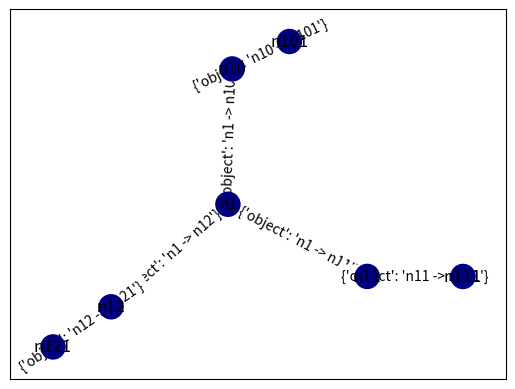

Reproduce this figure in Python.
# coding: utf-8

r"""Example of direct construction"""

import networkx as nx
import matplotlib.pyplot as plt

n1 = "n1"
n10 = "n10"
n11 = "n11"
n12 = "n12"
n101 = "n101"
n111 = "n111"
n121 = "n121"

A = nx.DiGraph()

# A.add_node(n1)
# A.add_node(n10)
# A.add_node(n11)

A.add_edge(n1, n10, object="n1 -> n10")
A.add_edge(n1, n11, object="n1 -> n11")
A.add_edge(n1, n12, object="n1 -> n12")

A.add_edge(n10, n101, object="n10 -> n101")
A.add_edge(n11, n111, object="n11 -> n111")
A.add_edge(n12, n121, object="n12 -> n121")
print(list(nx.bfs_edges(A, n1)))
print(nx.dfs_tree(A, n1))
print(A.number_of_nodes())
print(A.number_of_edges())

for node in A.nodes():
    out_edges_of_node = A.out_edges(node, data=True)
    # print("s--**--")
    # print(out_edges_of_node)
    # print("e--**--")

# A.show_plot()
# A.write_yaml("sample.yaml")
# A.write_json("sample.json")

val_map = {'A': 1.0,
           'D': 0.5714285714285714,
           'H': 0.0}

values = [val_map.get(node, 0.25) for node in A.nodes()]

pos = nx.spring_layout(A)
nx.draw_networkx_nodes(A, pos, cmap=plt.get_cmap('jet'),
                       node_color=values)
nx.draw_networkx_edges(A, pos, edgelist=A.edges(), edge_color='r',
                       arrows=True)
nx.draw_networkx_labels(A, pos)
nx.draw_networkx_edge_labels(A, pos)
plt.show()
